Run: headless pygame with SDL's dummy video driver; simulated clock (each Clock.tick advances the game by its frame time, no real sleeping); random seed 0; keys injected as events and as key.get_pressed() state; no mouse input.
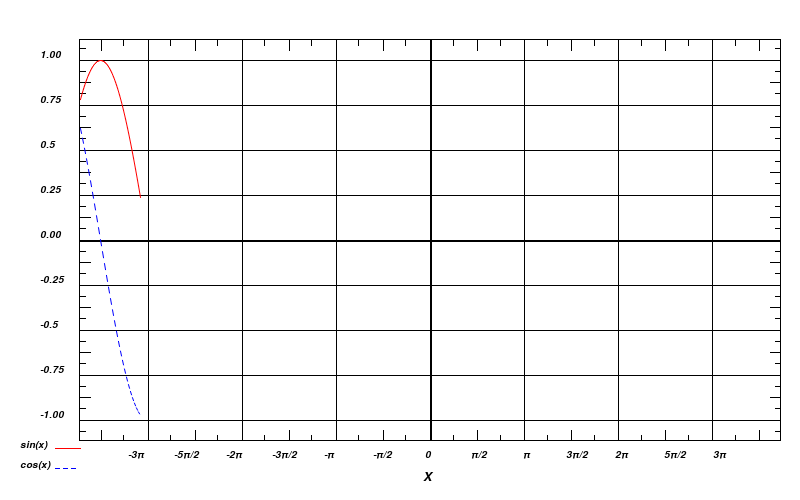
Frame 1 of 4 · flips 1–60 · no input
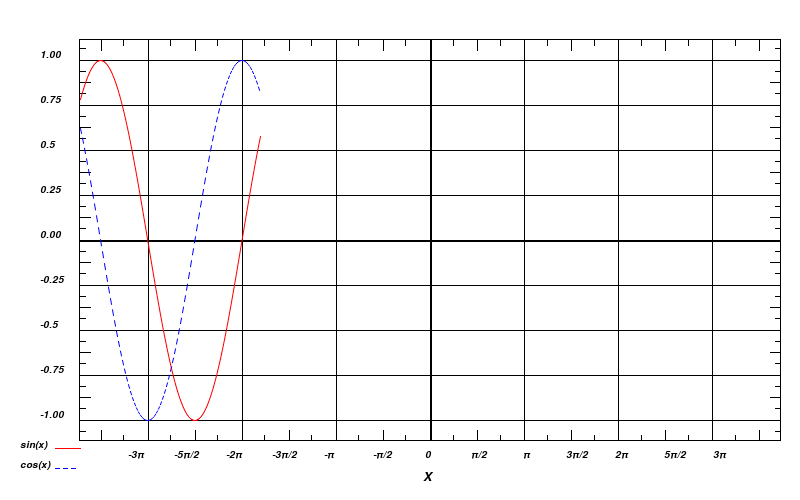
Frame 2 of 4 · flips 61–180 · tapped SPACE, RETURN · held RIGHT (→), D
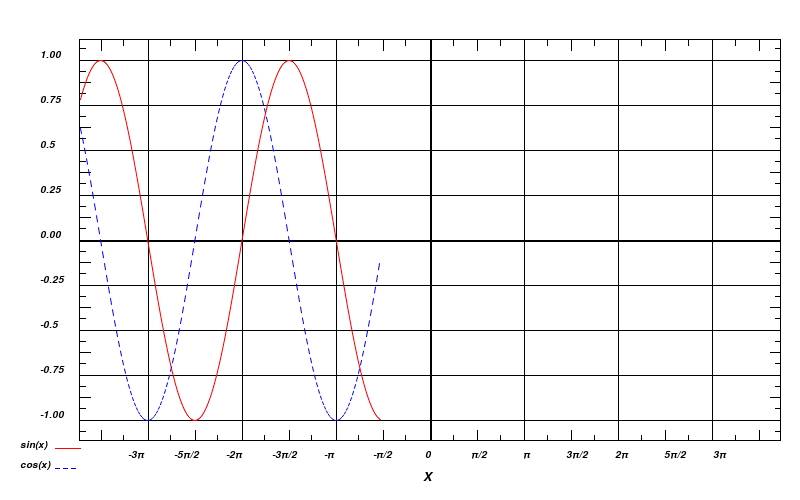
Frame 3 of 4 · flips 181–300 · held DOWN (↓), S
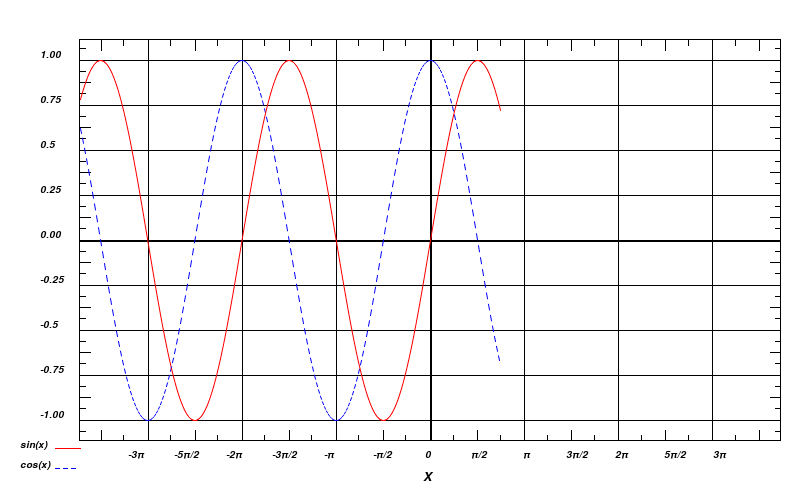
Frame 4 of 4 · flips 301–420 · held LEFT (←), A, UP (↑), W

The pygame program that drew these frames:

import pygame
import math

pygame.init()

class Point:
    # constructed using a normal tupple
    def __init__(self, point_t = (0,0)):
        self.x = float(point_t[0])
        self.y = float(point_t[1])
    # define all useful operators
    def __add__(self, other):
        return Point((self.x + other.x, self.y + other.y))
    def __sub__(self, other):
        return Point((self.x - other.x, self.y - other.y))
    def __mul__(self, scalar):
        return Point((self.x*scalar, self.y*scalar))
    def __div__(self, scalar):
        return Point((self.x/scalar, self.y/scalar))
    def __len__(self):
        return int(math.sqrt(self.x**2 + self.y**2))
    # get back values in original tuple format
    def get(self):
        return (self.x, self.y)
def draw_dashed_line(surf, color, start_pos, end_pos, width=1, dash_length=4):
    origin = Point(start_pos)
    target = Point(end_pos)
    displacement = target - origin
    length = len(displacement)
    slope = displacement.__div__(length)
    for index in range(0, int(length/dash_length), 2):
        start = origin + (slope *    index    * dash_length)
        end   = origin + (slope * (index + 1) * dash_length)
        pygame.draw.line(surf, color, start.get(), end.get(), width)


# RGB (255, 255, 255)
BLACK = (0, 0, 0)
WHITE = (255, 255, 255)
BLUE = (0, 0, 255)
GREEN = (0, 255, 0)
RED = (255, 0, 0)

#экран создать
size = (800, 500)
screen = pygame.display.set_mode(size)
screen.fill(WHITE)
clock = pygame.time.Clock()

#граница для графика
pygame.draw.rect(screen, BLACK, pygame.Rect(79, 39, 702, 402),5)

#область для графика
rec=pygame.Surface((700,400))
rec.fill(WHITE)
pygame.display.set_caption("Graph")

#начальные координаты для графика
a=-350
x = 0
y=200-180*math.sin(a/30)
x0 = 0
y0=200-180*math.cos(a/30)

#линии 0X 0Y жирным
pygame.draw.line(rec, BLACK,[0, 200],[700,200],2)
pygame.draw.line(rec, BLACK,[350, 0],[350,400],2)

#рисовка клеток и мелких делений
for i in range(1,11):
    pygame.draw.line(rec, BLACK,[int((i-4)*math.pi*30)+350, 0],[int((i-4)*math.pi*30)+350,400])
for i in range(1,22):
    pygame.draw.line(rec, BLACK,[int((i-8)*math.pi*15)+350, 0],[int((i-8)*math.pi*15)+350,10])
    pygame.draw.line(rec, BLACK,[int((i-8)*math.pi*15)+350, 390],[int((i-8)*math.pi*15)+350,400])
for i in range(1,22):
    pygame.draw.line(rec, BLACK,[(i-8)*math.pi*15+350+int(math.pi*30)//4, 395],[(i-8)*math.pi*15+350+int(math.pi*30)//4,400])
    pygame.draw.line(rec, BLACK,[(i-8)*math.pi*15+350+int(math.pi*30)//4, 0],[(i-8)*math.pi*15+350+int(math.pi*30)//4,5])

for i in range(1,12):
    pygame.draw.line(rec, BLACK,[0, 200+(i-6)*45],[700,200+(i-6)*45])
for i in range(1,24):
    pygame.draw.line(rec, BLACK,[0, 200+(i-12)*45//2],[10,200+(i-12)*45//2])
    pygame.draw.line(rec, BLACK,[690, 200+(i-12)*45//2],[700,200+(i-12)*45//2])
for i in range(1,24):
    pygame.draw.line(rec, BLACK,[0, 200+(i-12)*45//2+45//4],[5,200+(i-12)*45//2+45//4])
    pygame.draw.line(rec, BLACK,[695, 200+(i-12)*45//2+45//4],[700,200+(i-12)*45//2+45//4])

#числовая отметка
font = pygame.font.SysFont('Calibri', 15, False, True)
t1=['1.00','0.75','0.5','0.25','0.00','-0.25','-0.5','-0.75','-1.00']
for i in range(9):
    text = font.render(t1[i], True, BLACK)
    screen.blit(text, (40, 50+i*45))

t2=[' -3π ','-5π/2',' -2π ','-3π/2',' -π  ',' -π/2','  0  ',' π/2 ','  π','3π/2','2π','5π/2','3π']
for i in range(13):
    text = font.render(t2[i], True, BLACK)
    screen.blit(text, (125+i*49,450))

s=font.render('sin(x)',True,BLACK)
screen.blit(s,(20,440))
pygame.draw.line(screen,RED,[55,448],[80,448])

c=font.render('cos(x)',True,BLACK)
screen.blit(c,(20,460))
draw_dashed_line(screen,BLUE,(55,468),(80,468))

font = pygame.font.SysFont('Calibri', 20, False, True)
xx=font.render("X",True,BLACK)
screen.blit(xx,(423,470))

done = False
while not done:
    for event in pygame.event.get():
        if event.type == pygame.QUIT:
            done = True
    if a<350: a+=1
    x1=x+1
    y1=200-180*math.sin(a/30)
    pygame.draw.aaline(rec, RED,[x, y],[x1,y1]) #sin
    x=x1
    y=y1

    x2=x0+1
    y2=200-180*math.cos(a/30)
    if x0%2==0: pygame.draw.aaline(rec, BLUE,[x0, y0],[x2,y2]) #cos
    x0=x2
    y0=y2

    clock.tick(90)
    screen.blit(rec,(80,40))
    pygame.display.update()
    
    
